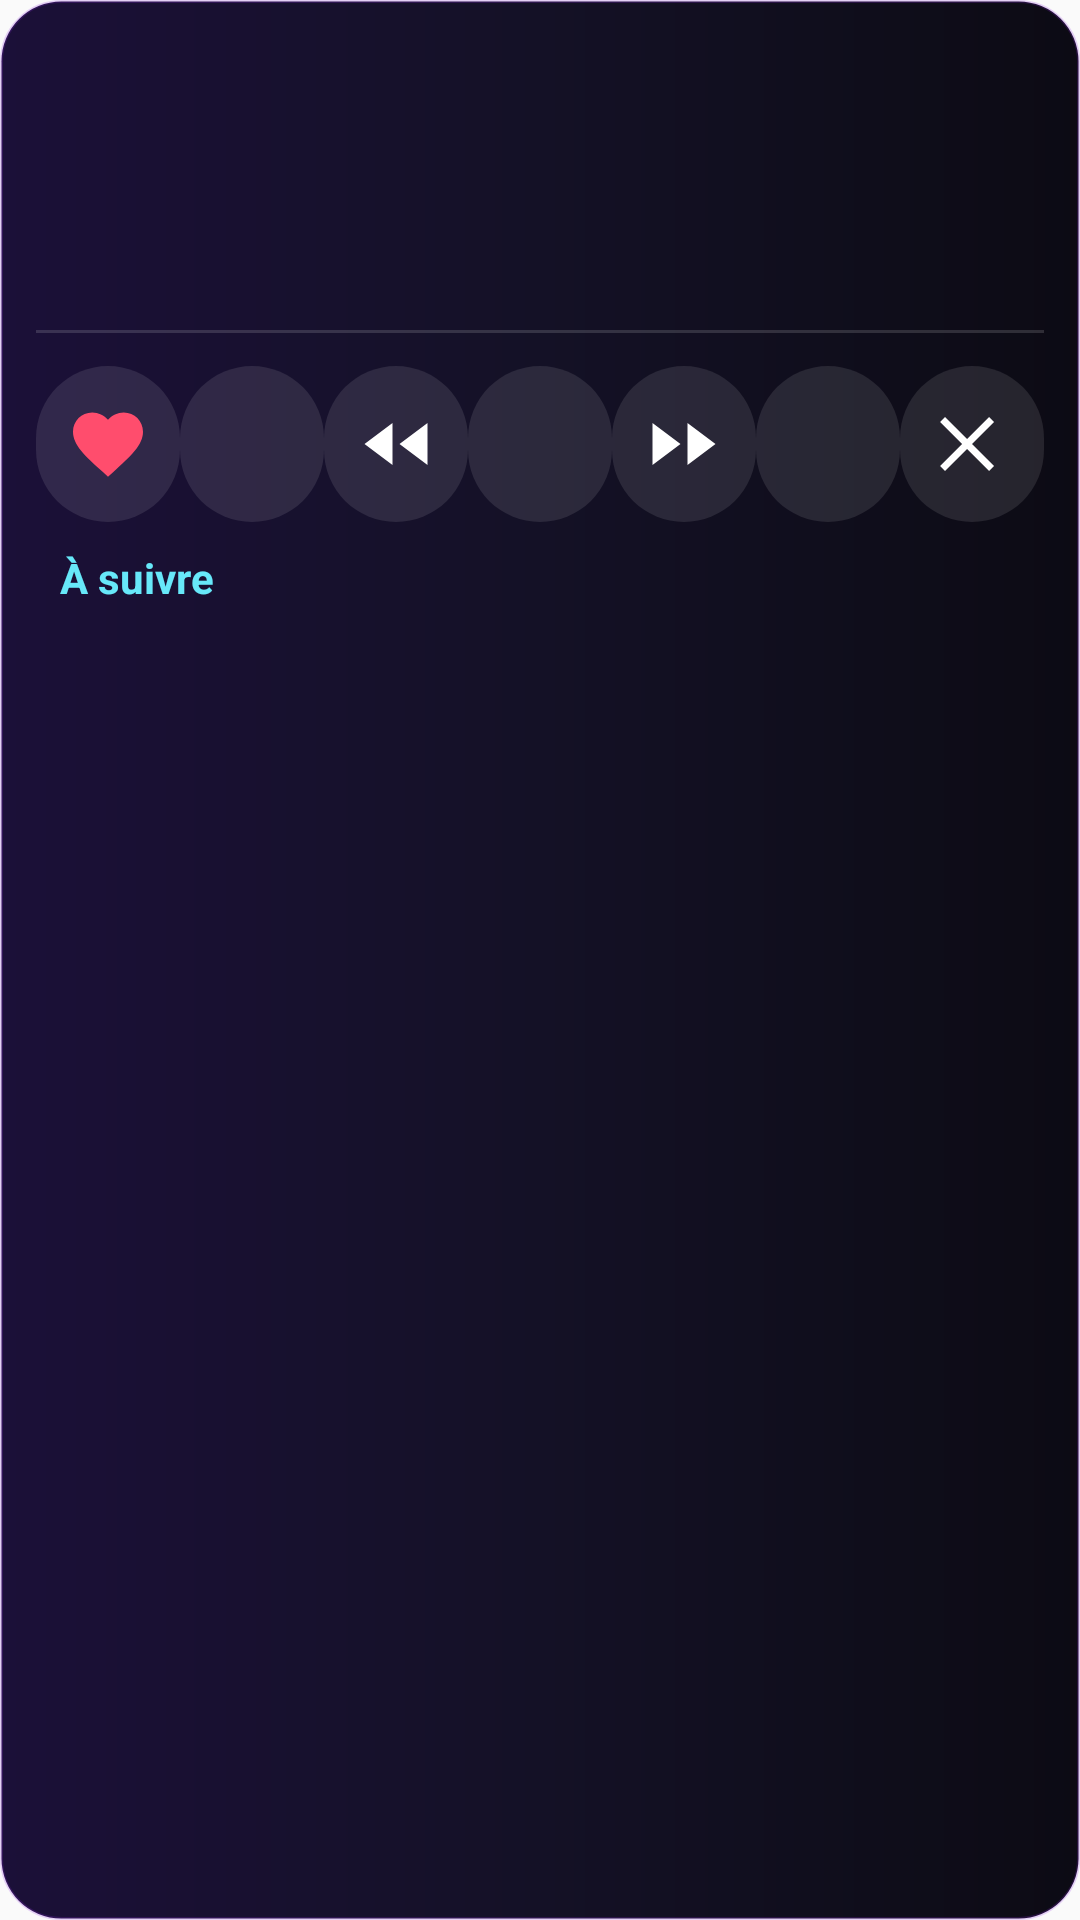

Android layout source for this screen:
<!-- AndroidManifest.xml: application theme Theme.MyApplication -->
<!-- res/layout/notification_musicpro_expanded.xml -->
<?xml version="1.0" encoding="utf-8"?>
<LinearLayout xmlns:android="http://schemas.android.com/apk/res/android" android:layout_width="match_parent" android:layout_height="wrap_content" android:minHeight="300dp" android:orientation="vertical" android:paddingStart="12dp" android:paddingEnd="12dp" android:paddingTop="10dp" android:paddingBottom="10dp" android:background="@drawable/notification_musicpro_background">
    <LinearLayout android:layout_width="match_parent" android:layout_height="92dp" android:orientation="horizontal" android:gravity="center_vertical">
        <ImageView android:id="@+id/notification_art_expanded" android:layout_width="86dp" android:layout_height="86dp" android:scaleType="centerCrop" android:contentDescription="@null" />
        <LinearLayout android:layout_width="0dp" android:layout_height="match_parent" android:layout_weight="1" android:orientation="vertical" android:gravity="center_vertical" android:paddingStart="14dp" android:paddingEnd="8dp">
            <TextView android:id="@+id/notification_title_expanded" android:layout_width="match_parent" android:layout_height="wrap_content" android:maxLines="2" android:ellipsize="end" android:textColor="#FFFFFFFF" android:textSize="18sp" android:textStyle="bold" />
            <TextView android:id="@+id/notification_artist_expanded" android:layout_width="match_parent" android:layout_height="wrap_content" android:maxLines="1" android:ellipsize="end" android:textColor="#CCFFFFFF" android:textSize="14sp" android:paddingTop="3dp" />
        </LinearLayout>
    </LinearLayout>
    <TextView android:layout_width="match_parent" android:layout_height="1dp" android:layout_marginTop="8dp" android:layout_marginBottom="8dp" android:background="#24FFFFFF" android:text="" />
    <LinearLayout android:layout_width="match_parent" android:layout_height="58dp" android:orientation="horizontal" android:gravity="center" android:weightSum="7">
        <ImageButton android:id="@+id/notification_favorite" android:layout_width="0dp" android:layout_height="52dp" android:layout_weight="1" android:background="@drawable/notification_musicpro_button" android:padding="9dp" android:scaleType="centerInside" android:src="@drawable/ic_notification_favorite" android:contentDescription="Ajouter ou retirer des favoris" />
        <ImageButton android:id="@+id/notification_prev" android:layout_width="0dp" android:layout_height="52dp" android:layout_weight="1" android:background="@drawable/notification_musicpro_button" android:padding="9dp" android:scaleType="centerInside" android:src="@drawable/ic_widget_prev" android:contentDescription="Piste précédente" />
        <ImageButton android:id="@+id/notification_rewind" android:layout_width="0dp" android:layout_height="52dp" android:layout_weight="1" android:background="@drawable/notification_musicpro_button" android:padding="9dp" android:scaleType="centerInside" android:src="@drawable/ic_notification_rewind" android:contentDescription="Reculer de 10 secondes" />
        <ImageButton android:id="@+id/notification_play" android:layout_width="0dp" android:layout_height="52dp" android:layout_weight="1" android:background="@drawable/notification_musicpro_button" android:padding="8dp" android:scaleType="centerInside" android:contentDescription="Lecture ou pause" />
        <ImageButton android:id="@+id/notification_forward" android:layout_width="0dp" android:layout_height="52dp" android:layout_weight="1" android:background="@drawable/notification_musicpro_button" android:padding="9dp" android:scaleType="centerInside" android:src="@drawable/ic_notification_forward" android:contentDescription="Avancer de 10 secondes" />
        <ImageButton android:id="@+id/notification_next" android:layout_width="0dp" android:layout_height="52dp" android:layout_weight="1" android:background="@drawable/notification_musicpro_button" android:padding="9dp" android:scaleType="centerInside" android:src="@drawable/ic_widget_next" android:contentDescription="Piste suivante" />
        <ImageButton android:id="@+id/notification_close" android:layout_width="0dp" android:layout_height="52dp" android:layout_weight="1" android:background="@drawable/notification_musicpro_button" android:padding="9dp" android:scaleType="centerInside" android:src="@drawable/ic_notification_close" android:contentDescription="Arrêter la lecture" />
    </LinearLayout>
    <LinearLayout android:id="@+id/notification_next_section" android:layout_width="match_parent" android:layout_height="wrap_content" android:orientation="vertical" android:paddingStart="8dp" android:paddingEnd="8dp" android:paddingTop="6dp">
        <TextView android:layout_width="match_parent" android:layout_height="wrap_content" android:text="À suivre" android:textColor="#67E8F9" android:textSize="14sp" android:textStyle="bold" />
        <TextView android:id="@+id/notification_next_1_title" android:layout_width="match_parent" android:layout_height="wrap_content" android:maxLines="1" android:ellipsize="end" android:paddingTop="6dp" android:textColor="#FFFFFFFF" android:textSize="13sp" />
        <TextView android:id="@+id/notification_next_1_artist" android:layout_width="match_parent" android:layout_height="wrap_content" android:maxLines="1" android:ellipsize="end" android:textColor="#99FFFFFF" android:textSize="12sp" />
        <TextView android:id="@+id/notification_next_2_title" android:layout_width="match_parent" android:layout_height="wrap_content" android:maxLines="1" android:ellipsize="end" android:paddingTop="6dp" android:textColor="#FFFFFFFF" android:textSize="13sp" />
        <TextView android:id="@+id/notification_next_2_artist" android:layout_width="match_parent" android:layout_height="wrap_content" android:maxLines="1" android:ellipsize="end" android:textColor="#99FFFFFF" android:textSize="12sp" />
    </LinearLayout>
</LinearLayout>
<!-- resources referenced by this layout -->
<resources>
  <!-- drawable ic_notification_close (drawable) -->
  <?xml version="1.0" encoding="utf-8"?>
  <vector xmlns:android="http://schemas.android.com/apk/res/android" android:width="28dp" android:height="28dp" android:viewportWidth="24" android:viewportHeight="24">
      <path android:fillColor="#FFFFFFFF" android:pathData="M18.3,5.71L12,12l6.3,6.29 -1.42,1.42L10.59,13.41 4.29,19.71 2.88,18.29 9.17,12 2.88,5.71 4.29,4.29 10.59,10.59 16.88,4.29z" />
  </vector>
  <!-- drawable ic_notification_favorite (drawable) -->
  <?xml version="1.0" encoding="utf-8"?>
  <vector xmlns:android="http://schemas.android.com/apk/res/android" android:width="28dp" android:height="28dp" android:viewportWidth="24" android:viewportHeight="24">
      <path android:fillColor="#FFFF4D6D" android:pathData="M12,21.35l-1.45,-1.32C5.4,15.36 2,12.28 2,8.5 2,5.42 4.42,3 7.5,3c1.74,0 3.41,0.81 4.5,2.09C13.09,3.81 14.76,3 16.5,3 19.58,3 22,5.42 22,8.5c0,3.78 -3.4,6.86 -8.55,11.54z" />
  </vector>
  <!-- drawable ic_notification_forward (drawable) -->
  <?xml version="1.0" encoding="utf-8"?>
  <vector xmlns:android="http://schemas.android.com/apk/res/android" android:width="28dp" android:height="28dp" android:viewportWidth="24" android:viewportHeight="24">
      <path android:fillColor="#FFFFFFFF" android:pathData="M3,18l8,-6 -8,-6v12zM13,18l8,-6 -8,-6v12z" />
  </vector>
  <!-- drawable ic_notification_rewind (drawable) -->
  <?xml version="1.0" encoding="utf-8"?>
  <vector xmlns:android="http://schemas.android.com/apk/res/android" android:width="28dp" android:height="28dp" android:viewportWidth="24" android:viewportHeight="24">
      <path android:fillColor="#FFFFFFFF" android:pathData="M11,18L3,12l8,-6v12zM21,18l-8,-6 8,-6v12z" />
  </vector>
  <!-- drawable notification_musicpro_background (drawable) -->
  <?xml version="1.0" encoding="utf-8"?>
  <shape xmlns:android="http://schemas.android.com/apk/res/android">
      <corners android:radius="20dp" />
      <gradient android:angle="0" android:startColor="#1B1038" android:centerColor="#141126" android:endColor="#0C0B14" />
      <stroke android:width="1dp" android:color="#338A2BE2" />
  </shape>
  <!-- drawable notification_musicpro_button (drawable) -->
  <?xml version="1.0" encoding="utf-8"?>
  <selector xmlns:android="http://schemas.android.com/apk/res/android">
      <item android:state_pressed="true">
          <shape><corners android:radius="28dp" /><solid android:color="#3322D3EE" /></shape>
      </item>
      <item>
          <shape><corners android:radius="28dp" /><solid android:color="#1AFFFFFF" /></shape>
      </item>
  </selector>
  <style name="Theme.MyApplication" parent="Theme.AppCompat.DayNight.NoActionBar" />
</resources>
